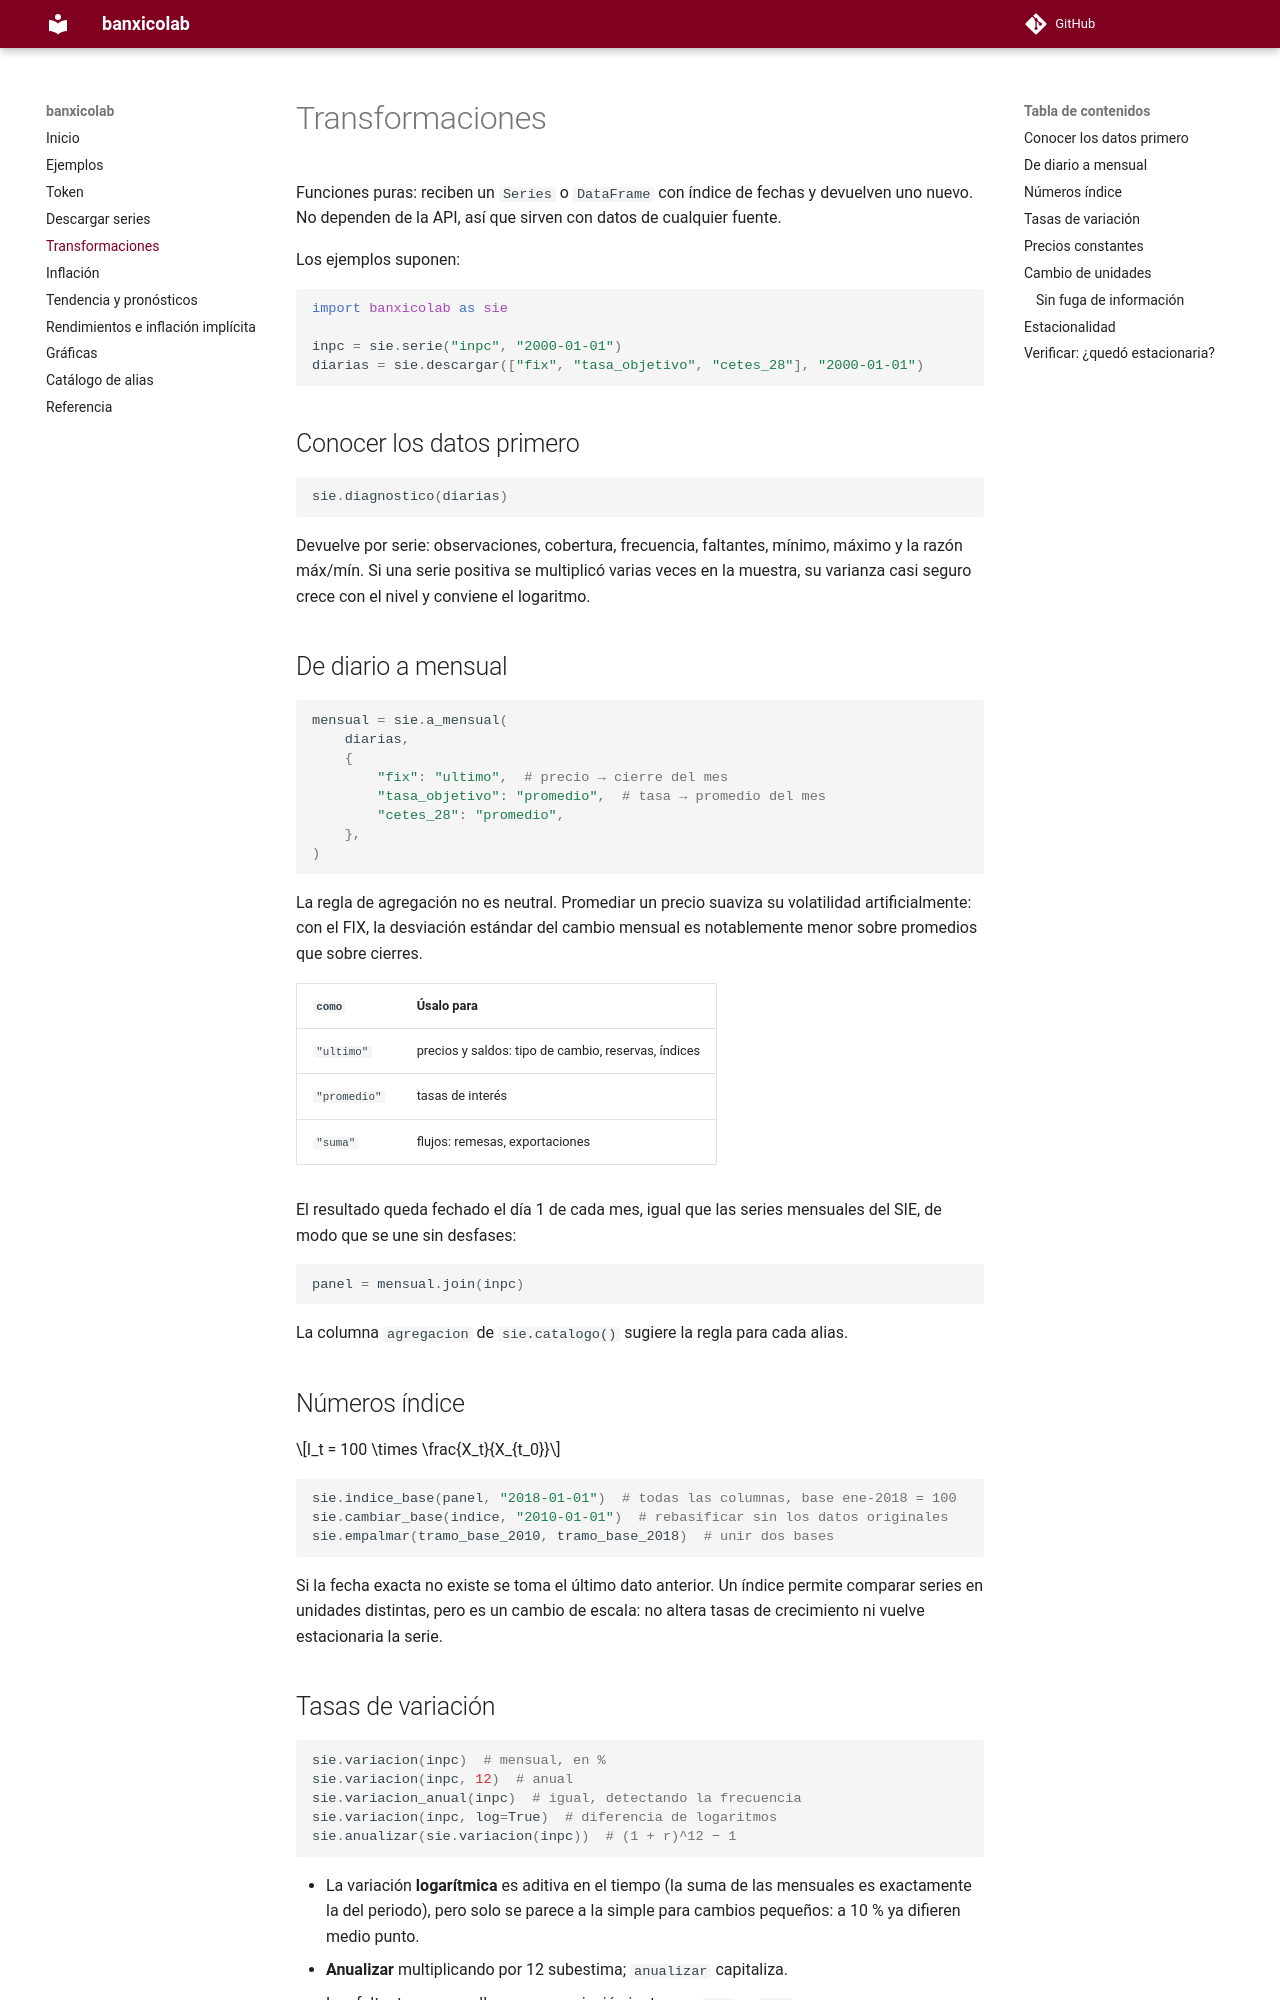

repository: AnaJZP/banxicolab · page: transformaciones/index.html · generator: mkdocs

# Transformaciones

Funciones puras: reciben un `Series` o `DataFrame` con índice de fechas y
devuelven uno nuevo. No dependen de la API, así que sirven con datos de
cualquier fuente.

Los ejemplos suponen:

```python
import banxicolab as sie

inpc = sie.serie("inpc", "2000-01-01")
diarias = sie.descargar(["fix", "tasa_objetivo", "cetes_28"], "2000-01-01")
```

## Conocer los datos primero

```python
sie.diagnostico(diarias)
```

Devuelve por serie: observaciones, cobertura, frecuencia, faltantes, mínimo,
máximo y la razón máx/mín. Si una serie positiva se multiplicó varias veces en
la muestra, su varianza casi seguro crece con el nivel y conviene el logaritmo.

## De diario a mensual

```python
mensual = sie.a_mensual(
    diarias,
    {
        "fix": "ultimo",  # precio → cierre del mes
        "tasa_objetivo": "promedio",  # tasa → promedio del mes
        "cetes_28": "promedio",
    },
)
```

La regla de agregación no es neutral. Promediar un precio suaviza su
volatilidad artificialmente: con el FIX, la desviación estándar del cambio
mensual es notablemente menor sobre promedios que sobre cierres.

| `como` | Úsalo para |
|---|---|
| `"ultimo"` | precios y saldos: tipo de cambio, reservas, índices |
| `"promedio"` | tasas de interés |
| `"suma"` | flujos: remesas, exportaciones |

El resultado queda fechado el día 1 de cada mes, igual que las series mensuales
del SIE, de modo que se une sin desfases:

```python
panel = mensual.join(inpc)
```

La columna `agregacion` de `sie.catalogo()` sugiere la regla para cada alias.

## Números índice

$$I_t = 100 \times \frac{X_t}{X_{t_0}}$$

```python
sie.indice_base(panel, "2018-01-01")  # todas las columnas, base ene-2018 = 100
sie.cambiar_base(indice, "2010-01-01")  # rebasificar sin los datos originales
sie.empalmar(tramo_base_2010, tramo_base_2018)  # unir dos bases
```

Si la fecha exacta no existe se toma el último dato anterior. Un índice permite
comparar series en unidades distintas, pero es un cambio de escala: no altera
tasas de crecimiento ni vuelve estacionaria la serie.

## Tasas de variación

```python
sie.variacion(inpc)  # mensual, en %
sie.variacion(inpc, 12)  # anual
sie.variacion_anual(inpc)  # igual, detectando la frecuencia
sie.variacion(inpc, log=True)  # diferencia de logaritmos
sie.anualizar(sie.variacion(inpc))  # (1 + r)^12 − 1
```

- La variación **logarítmica** es aditiva en el tiempo (la suma de las mensuales
  es exactamente la del periodo), pero solo se parece a la simple para cambios
  pequeños: a 10 % ya difieren medio punto.
- **Anualizar** multiplicando por 12 subestima; `anualizar` capitaliza.
- Los faltantes no se rellenan: una variación junto a un `NaN` es `NaN`.
